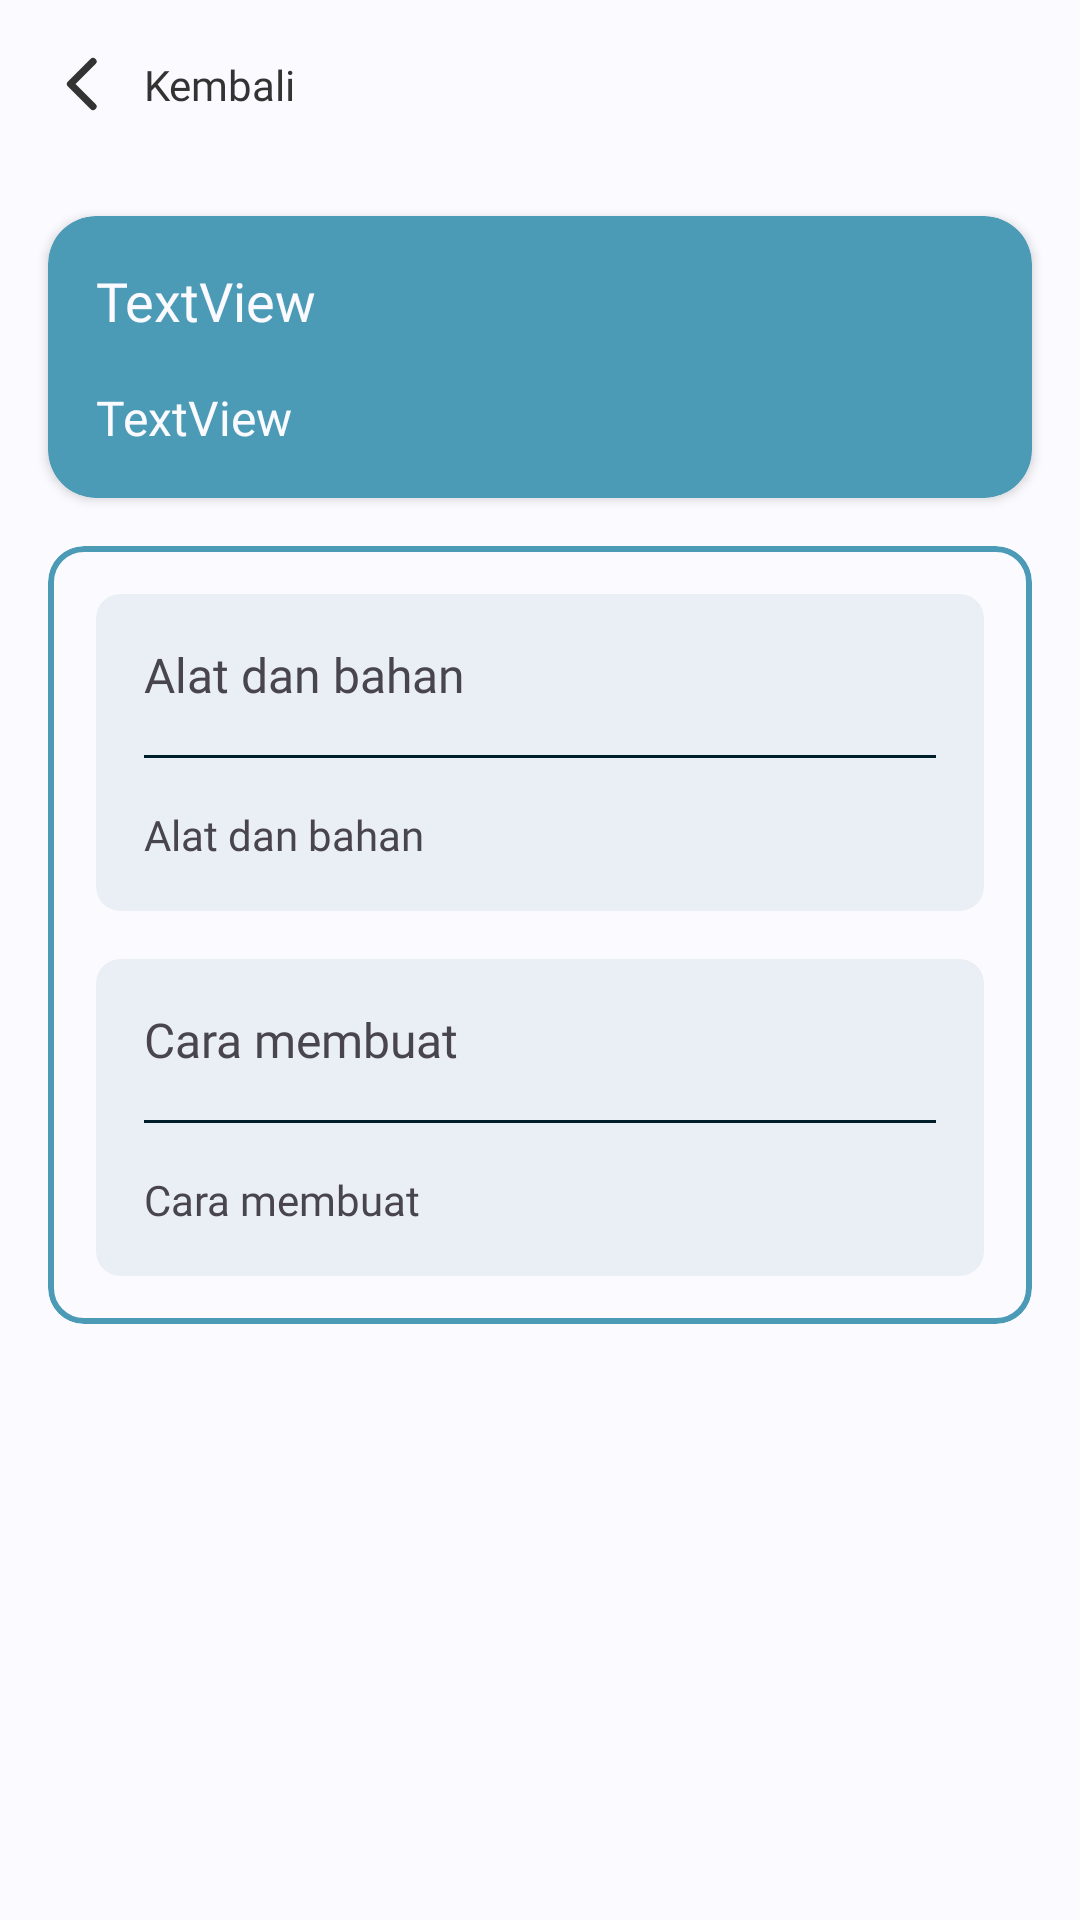

Layout XML and referenced resources for this Android screen:
<!-- AndroidManifest.xml: application theme Theme.TernaQu -->
<!-- res/layout/fragment_detail_recipe.xml -->
<?xml version="1.0" encoding="utf-8"?>
<ScrollView xmlns:android="http://schemas.android.com/apk/res/android"
    xmlns:tools="http://schemas.android.com/tools"
    android:layout_width="match_parent"
    android:layout_height="match_parent"
    xmlns:app="http://schemas.android.com/apk/res-auto"
    android:background="@color/whiteBgAlt"
    android:orientation="vertical"
    tools:context=".ui.recipe.DetailRecipeFragment">

    <LinearLayout
        android:layout_width="match_parent"
        android:layout_height="match_parent"
        android:orientation="vertical">

        <androidx.constraintlayout.widget.ConstraintLayout
            android:id="@+id/nav_back"
            android:layout_width="wrap_content"
            android:layout_height="wrap_content"
            android:layout_margin="16dp">

            <ImageView
                android:id="@+id/imageView10"
                android:layout_width="24dp"
                android:layout_height="24dp"
                android:src="@drawable/caretleft"
                app:layout_constraintBottom_toBottomOf="parent"
                app:layout_constraintStart_toStartOf="parent"
                app:layout_constraintTop_toTopOf="parent" />

            <TextView
                android:id="@+id/textView19"
                android:layout_width="wrap_content"
                android:layout_height="wrap_content"
                android:layout_marginStart="8dp"
                android:fontFamily="@font/poppins_medium"
                android:text="@string/arrow_back"
                android:textColor="@color/textColor"
                app:layout_constraintBottom_toBottomOf="parent"
                app:layout_constraintEnd_toEndOf="parent"
                app:layout_constraintStart_toEndOf="@+id/imageView10"
                app:layout_constraintTop_toTopOf="parent" />
        </androidx.constraintlayout.widget.ConstraintLayout>

        <ImageView
            android:id="@+id/imageView12"
            android:layout_width="match_parent"
            android:layout_height="wrap_content"
            android:layout_marginStart="16dp"
            android:layout_marginEnd="16dp"
            tools:src="@tools:sample/avatars" />

        <androidx.cardview.widget.CardView
            android:layout_width="match_parent"
            android:layout_height="wrap_content"
            android:layout_margin="16dp"
            app:cardBackgroundColor="@color/secondaryBlue"
            app:cardCornerRadius="16dp">

            <LinearLayout
                android:layout_width="match_parent"
                android:layout_height="match_parent"
                android:orientation="vertical">

                <TextView
                    android:id="@+id/textView26"
                    android:layout_width="match_parent"
                    android:layout_height="wrap_content"
                    android:layout_margin="16dp"
                    android:fontFamily="@font/poppins_semibold"
                    android:text="TextView"
                    android:textColor="@color/whiteBgAlt"
                    android:textSize="18sp" />

                <TextView
                    android:id="@+id/textView27"
                    android:layout_width="match_parent"
                    android:layout_height="wrap_content"
                    android:layout_marginStart="16dp"
                    android:layout_marginEnd="16dp"
                    android:layout_marginBottom="16dp"
                    android:fontFamily="@font/poppins"
                    android:text="TextView"
                    android:textColor="@color/whiteBgAlt"
                    android:textSize="16sp" />
            </LinearLayout>
        </androidx.cardview.widget.CardView>

        <com.google.android.material.card.MaterialCardView
            android:layout_width="match_parent"
            android:layout_height="wrap_content"
            android:layout_marginStart="16dp"
            android:layout_marginEnd="16dp"
            android:layout_marginBottom="16dp"
            app:cardBackgroundColor="@color/whiteBgAlt"
            app:cardElevation="0dp"
            app:strokeColor="@color/secondaryBlue"
            app:strokeWidth="2dp">

            <LinearLayout
                android:layout_width="match_parent"
                android:layout_height="match_parent"
                android:orientation="vertical">

                <androidx.cardview.widget.CardView
                    android:layout_width="match_parent"
                    android:layout_height="match_parent"
                    android:layout_margin="16dp"
                    app:cardBackgroundColor="@color/fadeBlue"
                    app:cardCornerRadius="8dp"
                    app:cardElevation="0dp">

                    <LinearLayout
                        android:layout_width="match_parent"
                        android:layout_height="match_parent"
                        android:orientation="vertical">

                        <TextView
                            android:id="@+id/textView28"
                            android:layout_width="match_parent"
                            android:layout_height="wrap_content"
                            android:layout_margin="16dp"
                            android:fontFamily="@font/poppins_semibold"
                            android:text="@string/alat_dan_bahan"
                            android:textSize="16sp" />

                        <View
                            android:layout_width="match_parent"
                            android:layout_height="1dp"
                            android:layout_marginStart="16dp"
                            android:layout_marginEnd="16dp"
                            android:background="@color/md_theme_light_onBackground"/>

                        <TextView
                            android:id="@+id/textView29"
                            android:layout_width="match_parent"
                            android:layout_height="wrap_content"
                            android:layout_margin="16dp"
                            android:fontFamily="@font/poppins"
                            android:text="@string/alat_dan_bahan" />
                    </LinearLayout>
                </androidx.cardview.widget.CardView>

                <androidx.cardview.widget.CardView
                    android:layout_width="match_parent"
                    android:layout_height="match_parent"
                    android:layout_marginStart="16dp"
                    android:layout_marginEnd="16dp"
                    android:layout_marginBottom="16dp"
                    app:cardBackgroundColor="@color/fadeBlue"
                    app:cardCornerRadius="8dp"
                    app:cardElevation="0dp">

                    <LinearLayout
                        android:layout_width="match_parent"
                        android:layout_height="match_parent"
                        android:orientation="vertical">

                        <TextView
                            android:id="@+id/textView30"
                            android:layout_width="match_parent"
                            android:layout_height="wrap_content"
                            android:layout_margin="16dp"
                            android:fontFamily="@font/poppins_semibold"
                            android:text="@string/steps"
                            android:textSize="16sp" />

                        <View
                            android:layout_width="match_parent"
                            android:layout_height="1dp"
                            android:layout_marginStart="16dp"
                            android:layout_marginEnd="16dp"
                            android:background="@color/md_theme_light_onBackground"/>

                        <TextView
                            android:id="@+id/textView31"
                            android:layout_width="match_parent"
                            android:layout_height="wrap_content"
                            android:layout_margin="16dp"
                            android:fontFamily="@font/poppins"
                            android:text="@string/steps" />
                    </LinearLayout>
                </androidx.cardview.widget.CardView>

            </LinearLayout>

        </com.google.android.material.card.MaterialCardView>

    </LinearLayout>

</ScrollView>
<!-- resources referenced by this layout -->
<resources>
  <color name="fadeBlue">#EAEFF5</color>
  <color name="md_theme_light_onBackground">#001F2A</color>
  <color name="secondaryBlue">#4B9BB7</color>
  <color name="textColor">#333333</color>
  <color name="whiteBgAlt">#FBFAFF</color>
  <!-- drawable caretleft (drawable) -->
  <vector xmlns:android="http://schemas.android.com/apk/res/android"
      android:width="20dp"
      android:height="20dp"
      android:viewportWidth="20"
      android:viewportHeight="20">
    <path
        android:pathData="M12.5,16.25L6.25,10L12.5,3.75"
        android:strokeLineJoin="round"
        android:strokeWidth="2"
        android:fillColor="#00000000"
        android:strokeColor="#333333"
        android:strokeLineCap="round"/>
  </vector>
  <string name="alat_dan_bahan">Alat dan bahan</string>
  <string name="arrow_back">Kembali</string>
  <string name="steps">Cara membuat</string>
  <color name="md_theme_light_primary">#3D5AA9</color>
  <color name="md_theme_light_onPrimary">#FFFFFF</color>
  <color name="md_theme_light_primaryContainer">#DBE1FF</color>
  <color name="md_theme_light_onPrimaryContainer">#00174A</color>
  <color name="md_theme_light_secondary">#006780</color>
  <color name="md_theme_light_onSecondary">#FFFFFF</color>
  <color name="md_theme_light_secondaryContainer">#B8EAFF</color>
  <color name="md_theme_light_onSecondaryContainer">#001F28</color>
  <color name="md_theme_light_tertiary">#256C2C</color>
  <color name="md_theme_light_onTertiary">#FFFFFF</color>
  <color name="md_theme_light_tertiaryContainer">#A9F5A4</color>
  <color name="md_theme_light_onTertiaryContainer">#002204</color>
  <color name="md_theme_light_error">#BA1A1A</color>
  <color name="md_theme_light_errorContainer">#FFDAD6</color>
  <color name="md_theme_light_onError">#FFFFFF</color>
  <color name="md_theme_light_onErrorContainer">#410002</color>
  <color name="md_theme_light_background">#FAFCFF</color>
  <color name="md_theme_light_surface">#FAFCFF</color>
  <color name="md_theme_light_onSurface">#001F2A</color>
  <color name="md_theme_light_surfaceVariant">#E2E2EC</color>
  <color name="md_theme_light_onSurfaceVariant">#45464F</color>
  <color name="md_theme_light_outline">#757680</color>
  <color name="md_theme_light_inverseOnSurface">#E1F4FF</color>
  <color name="md_theme_light_inverseSurface">#003547</color>
  <color name="md_theme_light_inversePrimary">#B3C5FF</color>
</resources>
